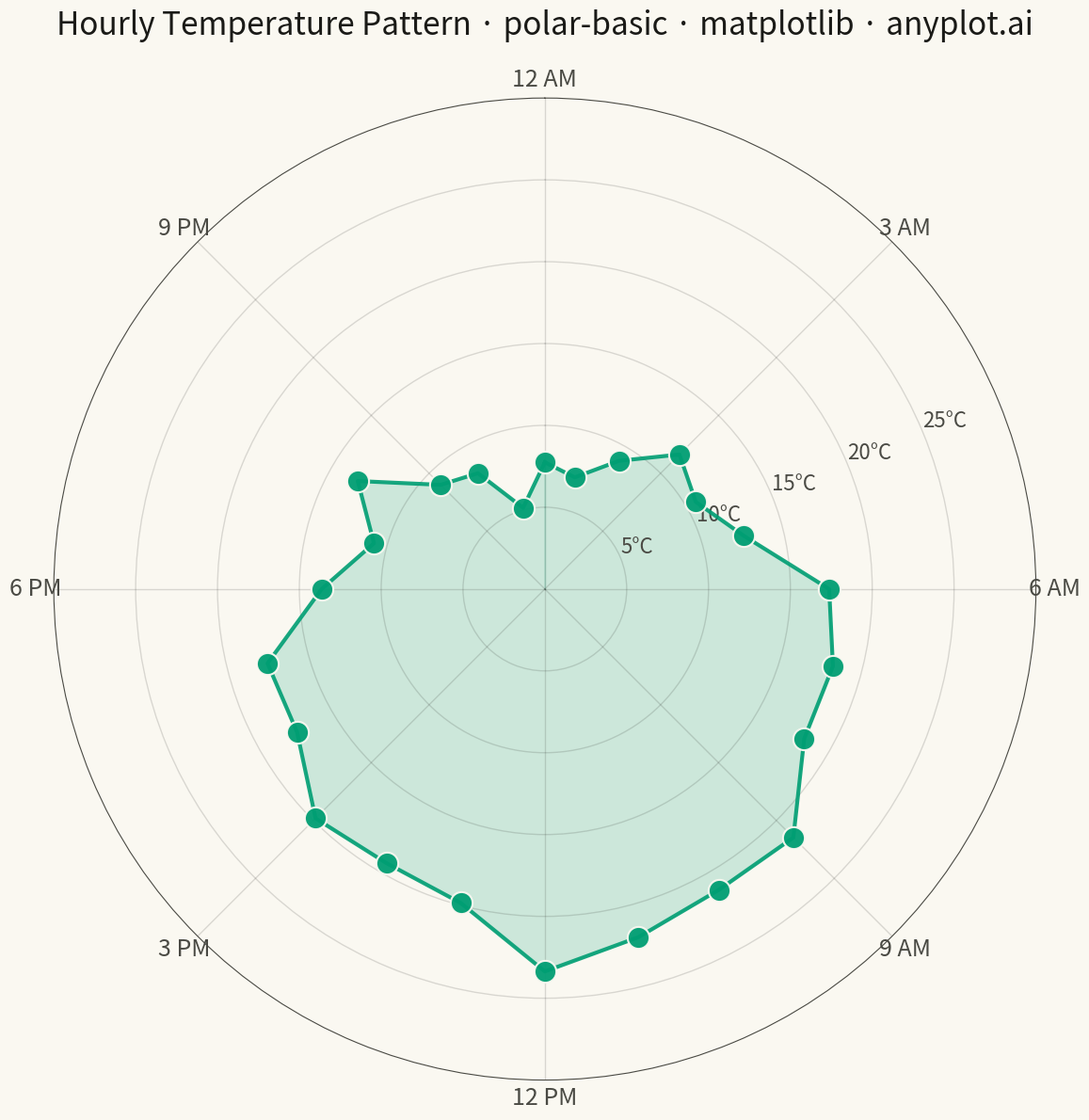

Source code (Python):
""" anyplot.ai
polar-basic: Basic Polar Chart
Library: matplotlib 3.10.9 | Python 3.13.13
Quality: 88/100 | Updated: 2026-04-30
"""

import os

import matplotlib.pyplot as plt
import numpy as np


# Theme tokens
THEME = os.getenv("ANYPLOT_THEME", "light")
PAGE_BG = "#FAF8F1" if THEME == "light" else "#1A1A17"
INK = "#1A1A17" if THEME == "light" else "#F0EFE8"
INK_SOFT = "#4A4A44" if THEME == "light" else "#B8B7B0"
BRAND = "#009E73"

# Data - Hourly temperature pattern (24-hour cycle)
np.random.seed(42)
hours = np.arange(24)
theta = hours * (2 * np.pi / 24)

base_temp = 15 + 8 * np.sin(theta - np.pi / 2)  # Peak at 3 PM (hour 15)
noise = np.random.randn(24) * 1.5
radius = base_temp + noise

theta_closed = np.append(theta, theta[0])
radius_closed = np.append(radius, radius[0])

# Plot - Square format for polar chart (12x12 @ 300 dpi = 3600x3600 px)
fig, ax = plt.subplots(figsize=(12, 12), subplot_kw={"projection": "polar"}, facecolor=PAGE_BG)
ax.set_facecolor(PAGE_BG)

# Filled area from center to data for visual weight
ax.fill_between(theta_closed, 0, radius_closed, color=BRAND, alpha=0.18)

# Connecting line showing the cyclical pattern
ax.plot(theta_closed, radius_closed, color=BRAND, linewidth=3, alpha=0.9, zorder=2)

# Scatter points for individual hourly readings
ax.scatter(theta, radius, s=280, color=BRAND, alpha=0.95, zorder=3, edgecolors=PAGE_BG, linewidth=1.5)

# Configure angular axis (hours of day, midnight at top, clockwise)
ax.set_theta_zero_location("N")
ax.set_theta_direction(-1)
hour_labels = ["12 AM", "3 AM", "6 AM", "9 AM", "12 PM", "3 PM", "6 PM", "9 PM"]
ax.set_xticks(np.linspace(0, 2 * np.pi, 8, endpoint=False))
ax.set_xticklabels(hour_labels, fontsize=18)

# Configure radial axis (temperature)
ax.set_ylim(0, 30)
ax.set_yticks([5, 10, 15, 20, 25])
ax.set_yticklabels(["5°C", "10°C", "15°C", "20°C", "25°C"], fontsize=16)
ax.set_rlabel_position(67.5)

# Theme-adaptive styling
ax.set_title(
    "Hourly Temperature Pattern · polar-basic · matplotlib · anyplot.ai",
    fontsize=24,
    pad=25,
    fontweight="medium",
    color=INK,
)
ax.grid(True, alpha=0.15, linewidth=1.0, color=INK)
ax.spines["polar"].set_color(INK_SOFT)
ax.tick_params(colors=INK_SOFT, labelcolor=INK_SOFT)

plt.tight_layout()
plt.savefig(f"plot-{THEME}.png", dpi=300, bbox_inches="tight", facecolor=PAGE_BG)
